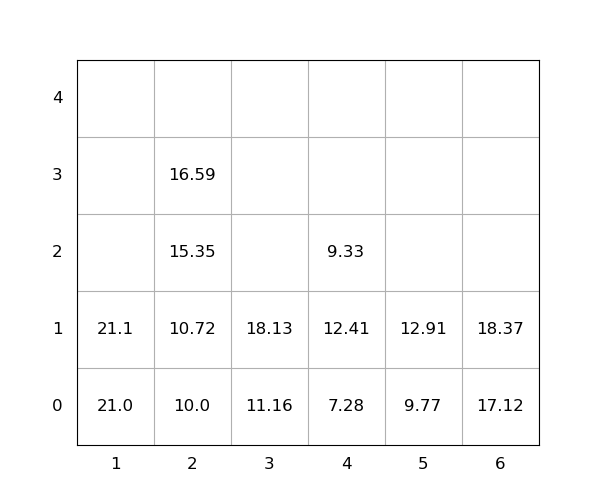

Source data for this figure (header and first rows):
idx, loc_x, loc_y, loc_z, weight, seq, emerg, reloc, size(ft)
1, 1, 0, 0, 21.0, 0, 0, 0, 20
2, 2, 0, 0, 10.0, 0, 0, 0, 20
3, 3, 0, 0, 11.16, 0, 0, 0, 20
4, 6, 0, 0, 17.12, 0, 0, 0, 20
5, 6, 0, 1, 18.37, 0, 0, 0, 20
6, 3, 0, 1, 18.13, 1, 0, 0, 20
7, 2, 0, 1, 10.72, 2, 0, 0, 20
8, 2, 0, 2, 15.35, 3, 0, 0, 20
9, 2, 0, 3, 16.59, 4, 0, 0, 20
10, 5, 0, 0, 9.77, 5, 0, 0, 20
11, 1, 0, 1, 21.1, 6, 0, 0, 20
12, 5, 0, 1, 12.91, 7, 0, 0, 20
13, 4, 0, 0, 7.28, 8, 0, 0, 20
14, 4, 0, 1, 12.41, 9, 0, 1.0, 20
15, 4, 0, 2, 9.33, 10, 0, 1.0, 20
